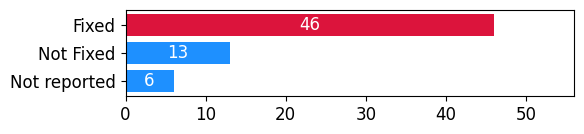

The matplotlib source for this figure:
import matplotlib.pyplot as plt
plt.rcParams['font.family'] = 'Arial'
plt.rcParams.update({
    'font.size': 12          # Default text size
})
# Data
categories = ["Fixed", "Not Fixed", "Not reported"]
values = [46, 13, 6]

# Plot
colors = ['crimson', 'dodgerblue', 'dodgerblue']
fig, ax = plt.subplots(figsize=(6, 1.5))
bars = ax.barh(categories, values, color=colors)
ax.invert_yaxis()
# Flip the y-axis so largest value is at the top

# Add values inside bars
for bar in bars:
    width = bar.get_width()
    ax.text(width / 2,                       # x = middle of the bar
            bar.get_y() + bar.get_height()/2,  # y = middle of the bar
            str(width),                      # label text
            ha='center', va='center',        # horizontal and vertical align center
            color='white')       # adjust font size/color as needed

# Labels and styling
max_val = max(values)
ax.set_xlim(0, max_val + 10)
ax.set_xticks(range(0, max_val + 10, 10))  # start=0, end=max+15, step=5



plt.tight_layout()
plt.savefig("fig-baselines-fixed-embedding.pdf")
plt.show()
